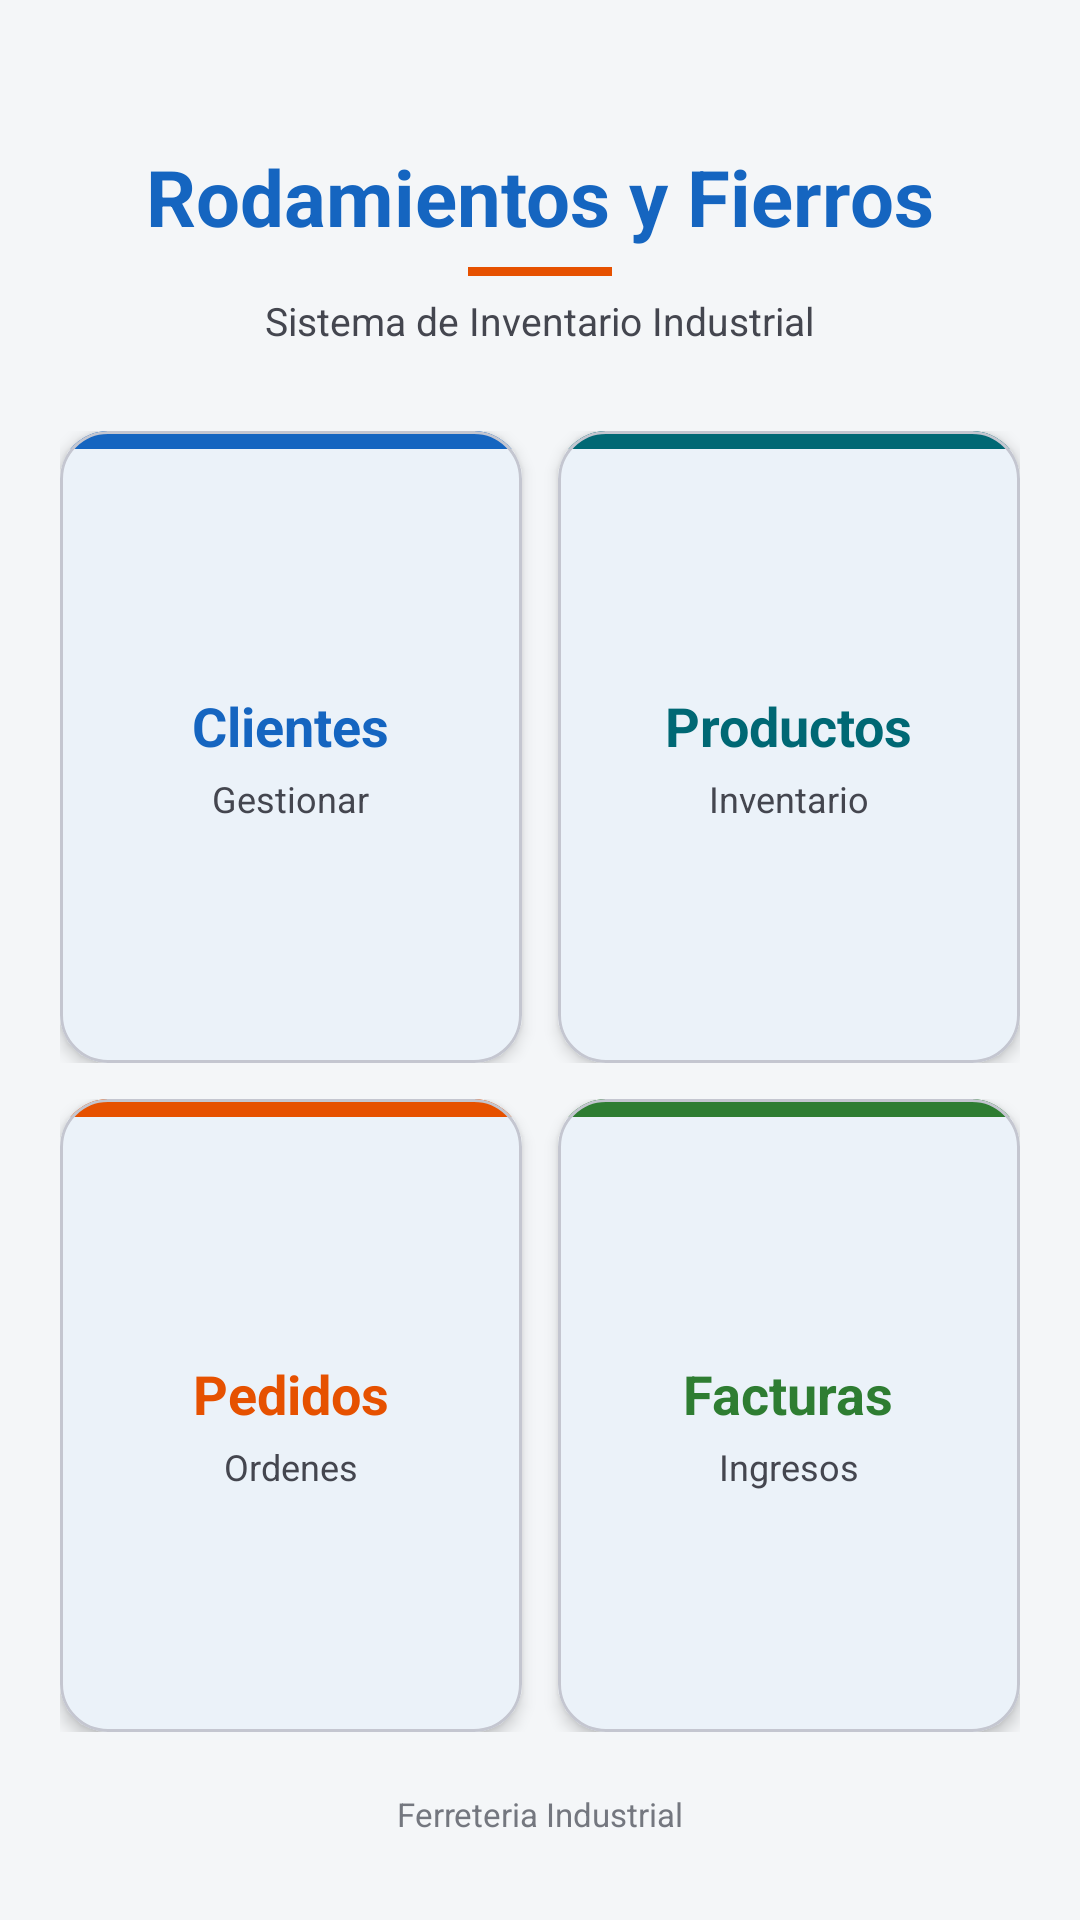

Layout XML and referenced resources for this Android screen:
<!-- AndroidManifest.xml: application theme Theme.RodamientosYFierros -->
<!-- res/layout/activity_main.xml -->
<?xml version="1.0" encoding="utf-8"?>
<LinearLayout xmlns:android="http://schemas.android.com/apk/res/android"
    xmlns:app="http://schemas.android.com/apk/res-auto"
    android:layout_width="match_parent"
    android:layout_height="match_parent"
    android:orientation="vertical"
    android:background="@color/background"
    android:padding="20dp">

    
    <LinearLayout
        android:layout_width="match_parent"
        android:layout_height="wrap_content"
        android:orientation="vertical"
        android:gravity="center"
        android:paddingTop="28dp"
        android:paddingBottom="28dp">

        <TextView
            android:layout_width="wrap_content"
            android:layout_height="wrap_content"
            android:text="Rodamientos y Fierros"
            android:textSize="26sp"
            android:textStyle="bold"
            android:textColor="@color/primary" />

        <View
            android:layout_width="48dp"
            android:layout_height="3dp"
            android:background="@color/secondary"
            android:layout_marginTop="6dp"
            android:layout_marginBottom="6dp" />

        <TextView
            android:layout_width="wrap_content"
            android:layout_height="wrap_content"
            android:text="Sistema de Inventario Industrial"
            android:textSize="13sp"
            android:textColor="@color/on_surface_variant" />
    </LinearLayout>

    
    <LinearLayout
        android:layout_width="match_parent"
        android:layout_height="0dp"
        android:layout_weight="1"
        android:orientation="horizontal"
        android:layout_marginBottom="12dp">

        <com.google.android.material.card.MaterialCardView
            android:id="@+id/btn_clientes"
            android:layout_width="0dp"
            android:layout_height="match_parent"
            android:layout_weight="1"
            android:layout_marginEnd="6dp"
            android:clickable="true"
            android:focusable="true"
            app:cardCornerRadius="16dp"
            app:cardElevation="3dp"
            app:cardBackgroundColor="@color/surface">

            <LinearLayout
                android:layout_width="match_parent"
                android:layout_height="match_parent"
                android:orientation="vertical">

                <View
                    android:layout_width="match_parent"
                    android:layout_height="6dp"
                    android:background="@color/color_clientes" />

                <LinearLayout
                    android:layout_width="match_parent"
                    android:layout_height="match_parent"
                    android:orientation="vertical"
                    android:gravity="center"
                    android:padding="16dp">

                    <TextView
                        android:layout_width="wrap_content"
                        android:layout_height="wrap_content"
                        android:text="Clientes"
                        android:textSize="18sp"
                        android:textStyle="bold"
                        android:textColor="@color/color_clientes"
                        android:layout_marginBottom="4dp" />

                    <TextView
                        android:layout_width="wrap_content"
                        android:layout_height="wrap_content"
                        android:text="Gestionar"
                        android:textSize="12sp"
                        android:textColor="@color/on_surface_variant" />
                </LinearLayout>
            </LinearLayout>
        </com.google.android.material.card.MaterialCardView>

        <com.google.android.material.card.MaterialCardView
            android:id="@+id/btn_productos"
            android:layout_width="0dp"
            android:layout_height="match_parent"
            android:layout_weight="1"
            android:layout_marginStart="6dp"
            android:clickable="true"
            android:focusable="true"
            app:cardCornerRadius="16dp"
            app:cardElevation="3dp"
            app:cardBackgroundColor="@color/surface">

            <LinearLayout
                android:layout_width="match_parent"
                android:layout_height="match_parent"
                android:orientation="vertical">

                <View
                    android:layout_width="match_parent"
                    android:layout_height="6dp"
                    android:background="@color/color_productos" />

                <LinearLayout
                    android:layout_width="match_parent"
                    android:layout_height="match_parent"
                    android:orientation="vertical"
                    android:gravity="center"
                    android:padding="16dp">

                    <TextView
                        android:layout_width="wrap_content"
                        android:layout_height="wrap_content"
                        android:text="Productos"
                        android:textSize="18sp"
                        android:textStyle="bold"
                        android:textColor="@color/color_productos"
                        android:layout_marginBottom="4dp" />

                    <TextView
                        android:layout_width="wrap_content"
                        android:layout_height="wrap_content"
                        android:text="Inventario"
                        android:textSize="12sp"
                        android:textColor="@color/on_surface_variant" />
                </LinearLayout>
            </LinearLayout>
        </com.google.android.material.card.MaterialCardView>
    </LinearLayout>

    
    <LinearLayout
        android:layout_width="match_parent"
        android:layout_height="0dp"
        android:layout_weight="1"
        android:orientation="horizontal"
        android:layout_marginBottom="20dp">

        <com.google.android.material.card.MaterialCardView
            android:id="@+id/btn_pedidos"
            android:layout_width="0dp"
            android:layout_height="match_parent"
            android:layout_weight="1"
            android:layout_marginEnd="6dp"
            android:clickable="true"
            android:focusable="true"
            app:cardCornerRadius="16dp"
            app:cardElevation="3dp"
            app:cardBackgroundColor="@color/surface">

            <LinearLayout
                android:layout_width="match_parent"
                android:layout_height="match_parent"
                android:orientation="vertical">

                <View
                    android:layout_width="match_parent"
                    android:layout_height="6dp"
                    android:background="@color/color_pedidos" />

                <LinearLayout
                    android:layout_width="match_parent"
                    android:layout_height="match_parent"
                    android:orientation="vertical"
                    android:gravity="center"
                    android:padding="16dp">

                    <TextView
                        android:layout_width="wrap_content"
                        android:layout_height="wrap_content"
                        android:text="Pedidos"
                        android:textSize="18sp"
                        android:textStyle="bold"
                        android:textColor="@color/color_pedidos"
                        android:layout_marginBottom="4dp" />

                    <TextView
                        android:layout_width="wrap_content"
                        android:layout_height="wrap_content"
                        android:text="Ordenes"
                        android:textSize="12sp"
                        android:textColor="@color/on_surface_variant" />
                </LinearLayout>
            </LinearLayout>
        </com.google.android.material.card.MaterialCardView>

        <com.google.android.material.card.MaterialCardView
            android:id="@+id/btn_facturas"
            android:layout_width="0dp"
            android:layout_height="match_parent"
            android:layout_weight="1"
            android:layout_marginStart="6dp"
            android:clickable="true"
            android:focusable="true"
            app:cardCornerRadius="16dp"
            app:cardElevation="3dp"
            app:cardBackgroundColor="@color/surface">

            <LinearLayout
                android:layout_width="match_parent"
                android:layout_height="match_parent"
                android:orientation="vertical">

                <View
                    android:layout_width="match_parent"
                    android:layout_height="6dp"
                    android:background="@color/color_facturas" />

                <LinearLayout
                    android:layout_width="match_parent"
                    android:layout_height="match_parent"
                    android:orientation="vertical"
                    android:gravity="center"
                    android:padding="16dp">

                    <TextView
                        android:layout_width="wrap_content"
                        android:layout_height="wrap_content"
                        android:text="Facturas"
                        android:textSize="18sp"
                        android:textStyle="bold"
                        android:textColor="@color/color_facturas"
                        android:layout_marginBottom="4dp" />

                    <TextView
                        android:layout_width="wrap_content"
                        android:layout_height="wrap_content"
                        android:text="Ingresos"
                        android:textSize="12sp"
                        android:textColor="@color/on_surface_variant" />
                </LinearLayout>
            </LinearLayout>
        </com.google.android.material.card.MaterialCardView>
    </LinearLayout>

    <TextView
        android:layout_width="match_parent"
        android:layout_height="wrap_content"
        android:text="Ferreteria Industrial"
        android:textSize="11sp"
        android:textColor="@color/outline"
        android:gravity="center"
        android:paddingBottom="8dp" />

</LinearLayout>
<!-- resources referenced by this layout -->
<resources>
  <color name="background">#F4F6F8</color>
  <color name="color_clientes">#1565C0</color>
  <color name="color_facturas">#2E7D32</color>
  <color name="color_pedidos">#E65100</color>
  <color name="color_productos">#006874</color>
  <color name="on_surface_variant">#44464F</color>
  <color name="outline">#74777F</color>
  <color name="primary">#1565C0</color>
  <color name="secondary">#E65100</color>
  <color name="surface">#FFFFFF</color>
  <style name="Theme.RodamientosYFierros" parent="Base.Theme.RodamientosYFierros" />
  <style name="Base.Theme.RodamientosYFierros" parent="Theme.Material3.DayNight.NoActionBar">
          <item name="colorPrimary">@color/primary</item>
          <item name="colorOnPrimary">@color/on_primary</item>
          <item name="colorPrimaryContainer">@color/primary_container</item>
          <item name="colorOnPrimaryContainer">@color/on_primary_container</item>
          <item name="colorSecondary">@color/secondary</item>
          <item name="colorOnSecondary">@color/on_secondary</item>
          <item name="colorSecondaryContainer">@color/secondary_container</item>
          <item name="colorOnSecondaryContainer">@color/on_secondary_container</item>
          <item name="colorTertiary">@color/tertiary</item>
          <item name="colorOnTertiary">@color/on_tertiary</item>
          <item name="colorTertiaryContainer">@color/tertiary_container</item>
          <item name="colorOnTertiaryContainer">@color/on_tertiary_container</item>
          <item name="colorError">@color/error</item>
          <item name="colorOnError">@color/on_error</item>
          <item name="colorErrorContainer">@color/error_container</item>
          <item name="colorOnErrorContainer">@color/on_error_container</item>
          <item name="android:colorBackground">@color/background</item>
          <item name="colorOnBackground">@color/on_background</item>
          <item name="colorSurface">@color/surface</item>
          <item name="colorOnSurface">@color/on_surface</item>
          <item name="colorSurfaceVariant">@color/surface_variant</item>
          <item name="colorOnSurfaceVariant">@color/on_surface_variant</item>
          <item name="colorOutline">@color/outline</item>
          <item name="colorOutlineVariant">@color/outline_variant</item>
      </style>
  <color name="on_primary">#FFFFFF</color>
  <color name="primary_container">#D6E4FF</color>
  <color name="on_primary_container">#001A41</color>
  <color name="on_secondary">#FFFFFF</color>
  <color name="secondary_container">#FFDBCC</color>
  <color name="on_secondary_container">#3A1000</color>
  <color name="tertiary">#2E7D32</color>
  <color name="on_tertiary">#FFFFFF</color>
  <color name="tertiary_container">#B9F0B8</color>
  <color name="on_tertiary_container">#002106</color>
  <color name="error">#BA1A1A</color>
  <color name="on_error">#FFFFFF</color>
  <color name="error_container">#FFDAD6</color>
  <color name="on_error_container">#410002</color>
  <color name="on_background">#1C1B1F</color>
  <color name="on_surface">#1C1B1F</color>
  <color name="surface_variant">#E1E2EC</color>
  <color name="outline_variant">#C4C6D0</color>
</resources>
